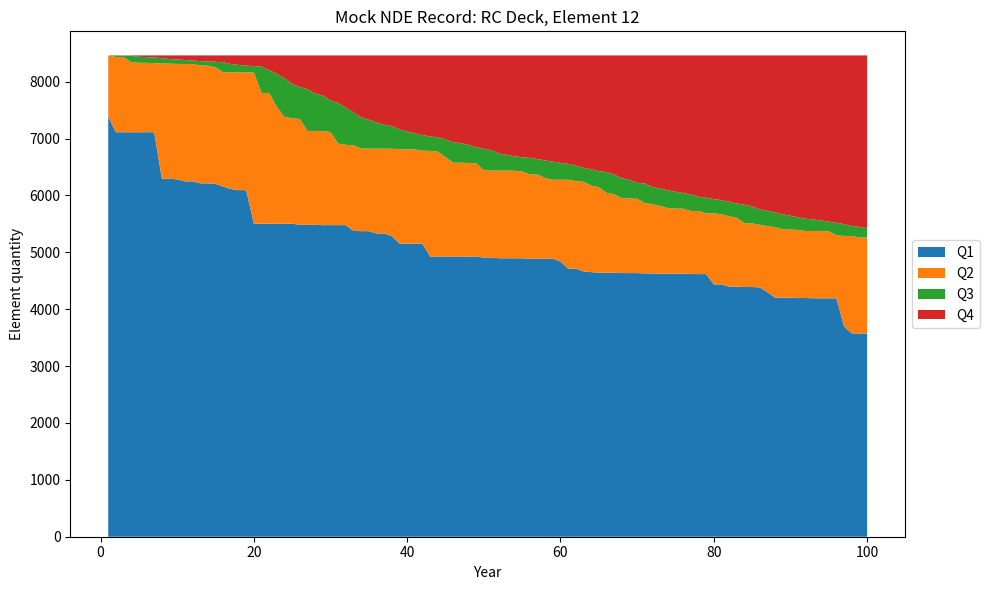

Source code (Python):
#%% 
from pathlib import Path
import numpy as np
import pandas as pd
import matplotlib.pyplot as plt

BRIDGE_ID = "01577A016 04612"
ELEMENT_NO = 12
YEARS = 100
SEED = 1234
TRANSITION_MATRIX = np.array(
    [[0.98866331, 0.01133669, 0.0, 0.0],
     [0.0, 0.97793375, 0.02206625, 0.0],
     [0.0, 0.0, 0.89663155, 0.10336845],
     [0.0, 0.0, 0.0, 1.0]],
    dtype=float)
BETA_VARIANCE = 1.0e-3
ELEMENT_QUANTITY = 8462
state = np.array([1., 0., 0., 0.])

OUT = Path("mock_nde_records")
OUT.mkdir(exist_ok=True)
rng = np.random.default_rng(SEED)
records = []
means = TRANSITION_MATRIX[np.arange(3), np.arange(1, 4)] # Pij
kappa = means * (1 - means) / BETA_VARIANCE - 1
alpha, beta = means * kappa, (1 - means) * kappa

# for year in range(1, YEARS + 1):
#     q12, q23, q34 = rng.beta(alpha, beta)
#     transition = np.array([[1-q12, q12, 0, 0], [0, 1-q23, q23, 0],
#                            [0, 0, 1-q34, q34], [0, 0, 0, 1.]])
#     state = transition.T @ state
#     raw = state * ELEMENT_QUANTITY
#     counts = np.floor(raw).astype(int)

#     missing = ELEMENT_QUANTITY - counts.sum()    
#     largest_fraction = np.argmax(raw - counts)
#     counts[largest_fraction] += missing # fix the rounding to largest one

#     records.append([year, ELEMENT_QUANTITY, *counts])

for year in range(1, YEARS + 1):
    # Convert the current probability state to integer quantities.
    # Q4 receives the current-count rounding remainder.
    q1 = int(np.floor(state[0] * ELEMENT_QUANTITY))
    q2 = int(np.floor(state[1] * ELEMENT_QUANTITY))
    q3 = int(np.floor(state[2] * ELEMENT_QUANTITY))
    q4 = ELEMENT_QUANTITY - q1 - q2 - q3

    # Sample the annual Beta transition probabilities.
    p12, p23, p34 = rng.beta(alpha, beta)

    transition = np.array(
        [
            [1 - p12, p12, 0, 0],
            [0, 1 - p23, p23, 0],
            [0, 0, 1 - p34, p34],
            [0, 0, 0, 1.0],
        ]
    )

    # Continuous state before integer rounding.
    new_state = transition.T @ state

    # Convert annual probability changes to integer quantity changes.
    dq1 = int(min((new_state[0] - state[0]) * ELEMENT_QUANTITY,0.0))

    dq4 = int(
        max((new_state[3] - state[3]) * ELEMENT_QUANTITY,0.0))

    dq2 = int((new_state[1] - state[1]) * ELEMENT_QUANTITY)

    # Q3 absorbs the annual-change rounding imbalance.
    dq3 = -dq1 - dq2 - dq4

    counts = np.array(
        [
            q1 + dq1,
            q2 + dq2,
            q3 + dq3,
            q4 + dq4,
        ],
        dtype=int,
    )

    assert counts.sum() == ELEMENT_QUANTITY
    assert (counts >= 0).all()

    records.append([year, ELEMENT_QUANTITY, *counts])

    state = counts / ELEMENT_QUANTITY



columns = [ "year","total_quantity", "Q1", "Q2", "Q3", "Q4"]
df = pd.DataFrame(records, columns=columns)
csv_path = OUT / f"mock_nde_bridge_{BRIDGE_ID}_element{ELEMENT_NO}_{YEARS}yr.csv"
plot_path = OUT / f"mock_nde_bridge_{BRIDGE_ID}_element{ELEMENT_NO}_{YEARS}yr.png"
df.to_csv(csv_path, index=False)
plt.figure(figsize=(10, 6))
plt.stackplot(df["year"], *(df[f"Q{i}"] for i in range(1, 5)), labels=[f"Q{i}" for i in range(1, 5)])
plt.xlabel("Year"); plt.ylabel("Element quantity")
plt.title(f"Mock NDE Record: RC Deck, Element {ELEMENT_NO}")
plt.legend(loc="center left", bbox_to_anchor=(1, 0.5)); plt.tight_layout()
plt.savefig(plot_path, dpi=300); plt.close()
print(f"Generated mock NDE record for {BRIDGE_ID}, Element {ELEMENT_NO}, {YEARS} years.")
assert (df[["Q1", "Q2", "Q3", "Q4"]].sum(axis=1) == ELEMENT_QUANTITY).all()
